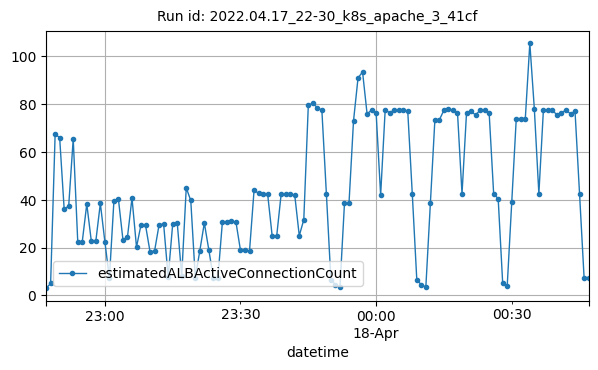

Data behind this chart, as committed beside it:
datetime, estimatedALBActiveConnectionCount
2022-04-17T22:47:00Z, 3
2022-04-17T22:48:00Z, 5
2022-04-17T22:49:00Z, 67.5
2022-04-17T22:50:00Z, 66
2022-04-17T22:51:00Z, 36
2022-04-17T22:52:00Z, 37.5
2022-04-17T22:53:00Z, 65.5
2022-04-17T22:54:00Z, 22.5
2022-04-17T22:55:00Z, 22.5
2022-04-17T22:56:00Z, 38.25
2022-04-17T22:57:00Z, 22.75
2022-04-17T22:58:00Z, 22.75
2022-04-17T22:59:00Z, 38.5
2022-04-17T23:00:00Z, 22.5
2022-04-17T23:01:00Z, 7.25
2022-04-17T23:02:00Z, 39.5
2022-04-17T23:03:00Z, 40.25
2022-04-17T23:04:00Z, 23.25
2022-04-17T23:05:00Z, 24.5
2022-04-17T23:06:00Z, 40.75
2022-04-17T23:07:00Z, 20.2
2022-04-17T23:08:00Z, 29.67
2022-04-17T23:09:00Z, 29.33
2022-04-17T23:10:00Z, 18.17
2022-04-17T23:11:00Z, 18.67
2022-04-17T23:12:00Z, 29.67
2022-04-17T23:13:00Z, 29.83
2022-04-17T23:14:00Z, 7.667
2022-04-17T23:15:00Z, 29.83
2022-04-17T23:16:00Z, 30.5
2022-04-17T23:17:00Z, 8.2
2022-04-17T23:18:00Z, 45
2022-04-17T23:19:00Z, 39.75
2022-04-17T23:20:00Z, 7.5
2022-04-17T23:21:00Z, 18.67
2022-04-17T23:22:00Z, 30.33
2022-04-17T23:23:00Z, 19
2022-04-17T23:24:00Z, 7.333
2022-04-17T23:25:00Z, 7.333
2022-04-17T23:26:00Z, 30.83
2022-04-17T23:27:00Z, 30.67
2022-04-17T23:28:00Z, 31
2022-04-17T23:29:00Z, 30.67
2022-04-17T23:30:00Z, 18.83
2022-04-17T23:31:00Z, 18.83
2022-04-17T23:32:00Z, 18.67
2022-04-17T23:33:00Z, 44
2022-04-17T23:34:00Z, 42.75
2022-04-17T23:35:00Z, 42.25
2022-04-17T23:36:00Z, 42.5
2022-04-17T23:37:00Z, 25
2022-04-17T23:38:00Z, 24.75
2022-04-17T23:39:00Z, 42.5
2022-04-17T23:40:00Z, 42.25
2022-04-17T23:41:00Z, 42.25
2022-04-17T23:42:00Z, 42
2022-04-17T23:43:00Z, 25
2022-04-17T23:44:00Z, 31.67
2022-04-17T23:45:00Z, 79.5
2022-04-17T23:46:00Z, 80.5
... 61 more rows
